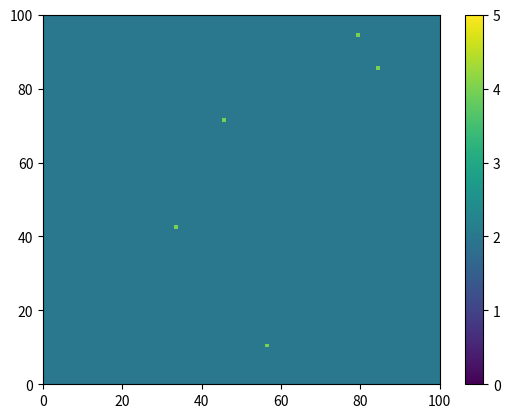
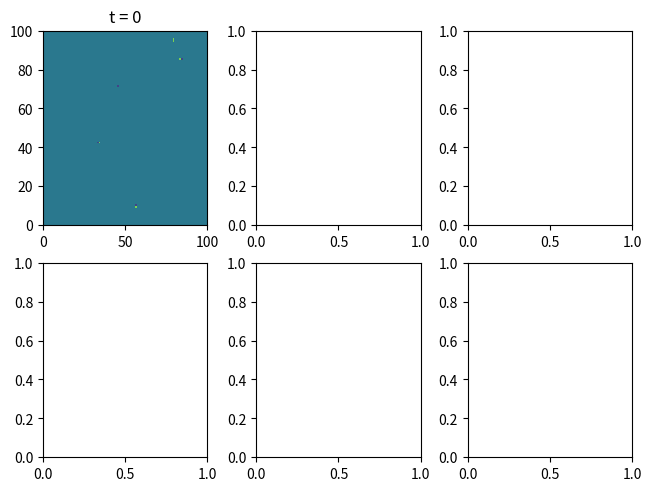

Python code for these plots, in order: (Note: this script raises an exception after producing the figures.)
# %% imports
import numpy as np
import matplotlib.pyplot as plt
import math

print('imports done!')
# %% Create agents and neighborhood structure (lattice)
# number of people per row 
n = 100 
 # first two entries stores position, third stores state of itself and neighbors
neighborhood = np.zeros([n+2,n+2,5])
neighborhood += 2

#initialize the borders to -1
neighborhood[0,:,:] = -1
neighborhood[n+1,:,:] = -1
neighborhood[:,0,:] = -1
neighborhood[:,n+1,:] = -1

im = plt.pcolormesh(neighborhood[1:n+1,1:n+1:,0],vmin=0,vmax=5)
plt.colorbar(im)
# %% Update Neighbors
# for each cell, index 0 is the agent itself, 1-4 are NWSE neighbors
# state -1 means at the border
def update_neighbors(neighborhood):
    for i in range(1,neighborhood.shape[0]-1):
        for j in range(1,neighborhood.shape[1]-1):
            for k in range(1,5):
                if k == 1:
                    neighborhood[i,j,k] = neighborhood[i,j+1,0]
                if k == 2:
                    neighborhood[i,j,k] = neighborhood[i-1,j,0]
                if k == 3:
                    neighborhood[i,j,k] = neighborhood[i,j-1,0]
                if k == 4:
                    neighborhood[i,j,k] = neighborhood[i+1,j,0]
    return neighborhood

neighborhood = update_neighbors(neighborhood)
print(neighborhood[1,100,:])
# %% Define states and Markov Matrix
# states assignemnts:
# 0: vaccinated, 1: recovered, 2: suseptible, 3, asymptomatic, 
# 4: symptomatic, 5: dead, -1: does not exist 

def markovMatrix(agent):
    #parameters:
    beta = 0.4 # infectious rate
    delta = 0.4 # probability of recovery
    gamma = 0.5 # probability of remaining sick
    eta = 0.2 # probability of asymptomatic
    d = 0.00001 #probability of death when healthy 

    infected_nei = 0
    for i in range(1, 5):
        if agent[i] == 3 or agent[i] == 4:
            infected_nei += 1
    infect_prob = (1-np.exp(-1*beta*infected_nei))

    row0 = [1-d,0,0,0,0,0]
    row1 = [0,1-d,0,delta,delta,0]
    row2 = [0,0,(1-d)*(1-infect_prob),0,0,0]
    row3 = [0,0,(1-d)*(eta)*infect_prob,gamma,0,0]
    row4 = [0,0,(1-d)*(1-eta)*infect_prob,0,gamma,0]
    row5 = [d,d,d,1-gamma-delta,1-gamma-delta,1]

    return np.array([row0,row1,row2,row3,row4,row5])

print(markovMatrix(neighborhood[78,42,:]))
# %% initializing neighborhood
# select 5 infected
xpos = np.random.permutation(n)
ypos = np.random.permutation(n)

for i in range(5):
    print(str(xpos[i]) + ',' + str(ypos[i]))
    neighborhood[xpos[i]+1,ypos[i]+1,0] = 4

neighborhood = update_neighbors(neighborhood)
plt.pcolormesh(neighborhood[1:n+1,1:n+1:,0],vmin=0,vmax=5)
#%% Sample from Markov Matrix
def sampleMM(vec):
    s = np.random.uniform(0,1)
    count = -1
    while s > 0:
        count += 1
        s -= vec[count]
    return count

testvec = np.random.uniform(0,1,5)
testvec /= np.sum(testvec)
print(testvec, sampleMM(testvec))
# %% Main Simulation
time_step = 201
record_time = [0,40,80,120,160,200]

fig,ax = plt.subplots(2,3,constrained_layout=True)

count = 0
for t in range(time_step):
    for i in range(1,n+1):
        for j in range(1,n+1):
            matrix = markovMatrix(neighborhood[i,j,:])
            vector = matrix[:,int(neighborhood[i,j,0])]
            next_state = sampleMM(vector)
            neighborhood[i,j,0] = next_state
    neighborhood = update_neighbors(neighborhood)
    if t == record_time[count]:
        row = math.floor(count/3)
        col = count % 3
        print(str(row) + ',' + str(col))
        ax[row,col].pcolormesh(neighborhood[1:n+1,1:n+1:,0],vmin=0,vmax=5)
        ax[row,col].set_title('t = ' + str(t))
        fig.colorbar(ax[row,col].pcolormesh(neighborhood[1:n+1,1:n+1:,0],vmin=0,vmax=5), ax=ax.flat)
        count += 1
# %%
for i in range(1,n+1):
    for j in range(1,n+1):
        matrix = markovMatrix(neighborhood[i,j,:])
        vector = matrix[:,int(neighborhood[i,j,0])]
        next_state = sampleMM(vector)
        neighborhood[i,j,0] = next_state

plt.pcolormesh(neighborhood[1:n+1,1:n+1:,0],vmin=0,vmax=5)

# %%
